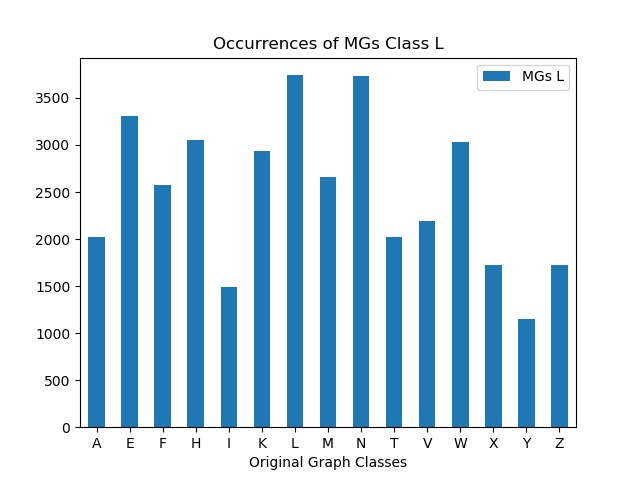

The file beside this chart, header and first rows:
, MGs L
A, 2018
E, 3313
F, 2570
H, 3050
I, 1493
K, 2933
L, 3742
M, 2663
N, 3733
T, 2019
V, 2191
W, 3036
X, 1727
Y, 1155
Z, 1723
